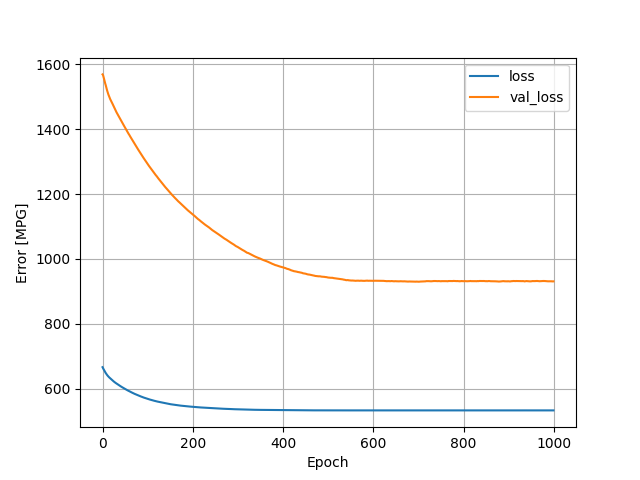

Source data for this figure (header and first rows):
, loss, val_loss, epoch
0, 666.7, 1569, 0
1, 663.5, 1567, 1
2, 661.1, 1562, 2
3, 658.6, 1557, 3
4, 656, 1551, 4
5, 653.5, 1545, 5
6, 651.1, 1540, 6
7, 648.8, 1536, 7
8, 646.6, 1530, 8
9, 644.6, 1524, 9
10, 642.8, 1519, 10
11, 640.9, 1515, 11
12, 639.4, 1511, 12
13, 637.8, 1506, 13
14, 636.3, 1503, 14
15, 634.9, 1499, 15
16, 633.6, 1496, 16
17, 632.3, 1492, 17
18, 631.1, 1490, 18
19, 629.7, 1487, 19
20, 628.5, 1484, 20
21, 627.2, 1481, 21
22, 626, 1478, 22
23, 624.7, 1475, 23
24, 623.6, 1472, 24
25, 622.5, 1469, 25
26, 621.3, 1466, 26
27, 620.2, 1463, 27
28, 619.1, 1460, 28
29, 618.2, 1457, 29
30, 617.2, 1454, 30
31, 616.2, 1452, 31
32, 615.3, 1449, 32
33, 614.4, 1447, 33
34, 613.4, 1444, 34
35, 612.5, 1442, 35
36, 611.6, 1439, 36
37, 610.7, 1437, 37
38, 609.8, 1434, 38
39, 608.9, 1432, 39
40, 607.9, 1429, 40
41, 607.2, 1427, 41
42, 606.2, 1424, 42
43, 605.4, 1422, 43
44, 604.5, 1419, 44
45, 603.7, 1417, 45
46, 602.8, 1414, 46
47, 602, 1412, 47
48, 601.1, 1409, 48
49, 600.3, 1407, 49
50, 599.5, 1404, 50
51, 598.8, 1402, 51
52, 597.9, 1399, 52
53, 597.2, 1397, 53
54, 596.5, 1394, 54
55, 595.7, 1392, 55
56, 595, 1390, 56
57, 594.2, 1387, 57
58, 593.5, 1385, 58
59, 592.9, 1383, 59
... 940 more rows
